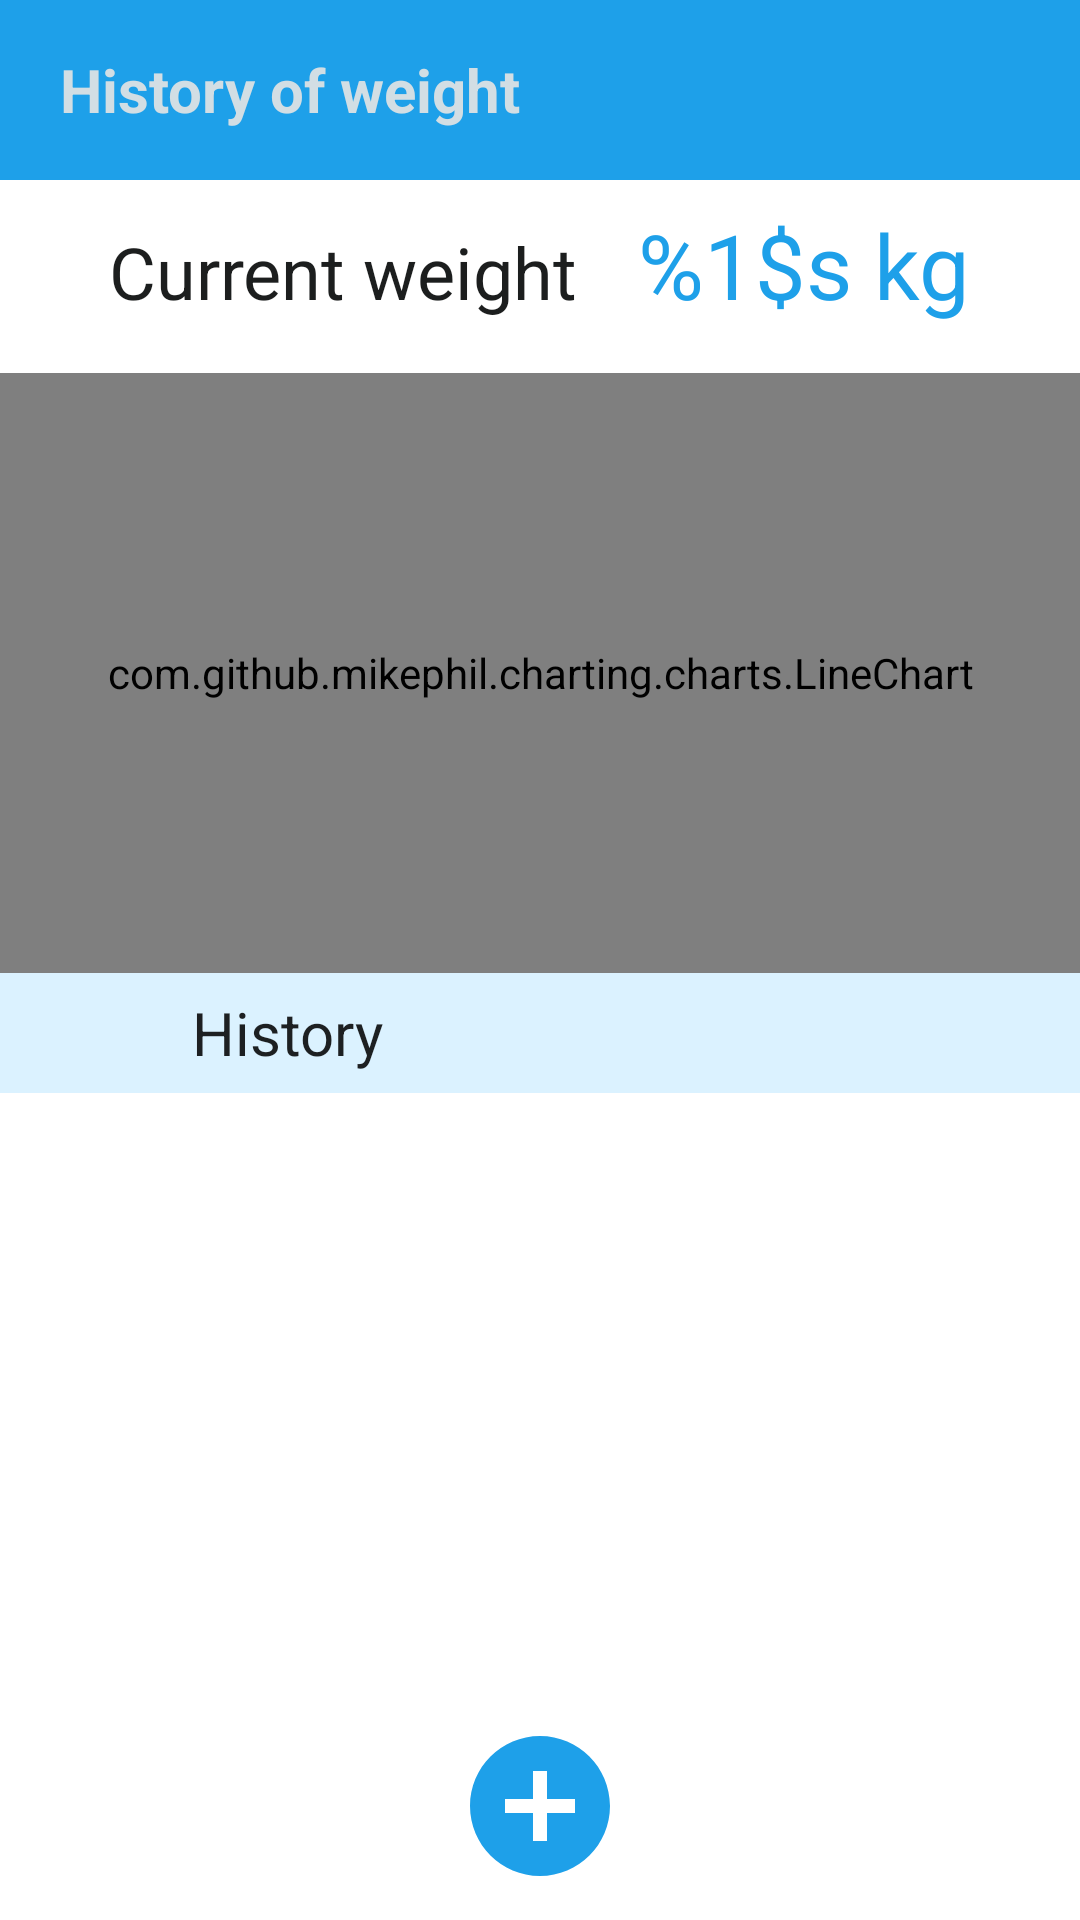

Reconstruct the res/layout file that produces this screen, plus the resources it refers to.
<!-- AndroidManifest.xml: application theme Theme.Water -->
<!-- res/layout/fragment_weight.xml -->
<?xml version="1.0" encoding="utf-8"?>
<androidx.constraintlayout.widget.ConstraintLayout xmlns:android="http://schemas.android.com/apk/res/android"
    xmlns:app="http://schemas.android.com/apk/res-auto"
    xmlns:tools="http://schemas.android.com/tools"
    android:layout_width="match_parent"
    android:layout_height="match_parent">

    <LinearLayout
        android:id="@+id/layout_title"
        android:layout_width="match_parent"
        android:layout_height="60dp"
        android:gravity="center_vertical"
        android:orientation="horizontal"
        android:background="@color/water_count"
        app:layout_constraintLeft_toLeftOf="parent"
        app:layout_constraintRight_toRightOf="parent"
        app:layout_constraintTop_toTopOf="parent"
        app:layout_constraintBottom_toTopOf="@+id/layout_current_weight">
        <TextView
            android:layout_width="wrap_content"
            android:layout_height="wrap_content"
            android:text="@string/weight_title"
            android:textColor="@color/water_total"
            android:layout_gravity="center_vertical"
            android:layout_marginStart="20dp"
            android:textSize="20sp"/>
    </LinearLayout>

    <LinearLayout
        android:id="@+id/layout_current_weight"
        android:layout_width="match_parent"
        android:layout_height="wrap_content"
        android:gravity="center_horizontal"
        android:layout_marginTop="8dp"
        app:layout_constraintLeft_toLeftOf="parent"
        app:layout_constraintRight_toRightOf="parent"
        app:layout_constraintTop_toBottomOf="@+id/layout_title"
        app:layout_constraintBottom_toTopOf="@+id/layout_period">

        <TextView
            android:layout_width="wrap_content"
            android:layout_height="wrap_content"
            android:text="@string/weight_current"
            android:textSize="24sp"
            android:textColor="@color/water_total_text"/>
        <TextView
            android:id="@+id/weight_current"
            android:layout_width="wrap_content"
            android:layout_height="wrap_content"
            android:text="@string/weight_current_value"
            android:layout_marginStart="20dp"
            android:textSize="30sp"
            android:textColor="@color/water_count"/>
    </LinearLayout>

    <LinearLayout
        android:id="@+id/layout_period"
        android:layout_width="match_parent"
        android:layout_height="wrap_content"
        android:orientation="vertical"
        app:layout_constraintLeft_toLeftOf="parent"
        app:layout_constraintRight_toRightOf="parent"
        app:layout_constraintTop_toBottomOf="@+id/layout_current_weight"
        app:layout_constraintBottom_toTopOf="@+id/graph">

    </LinearLayout>

    <com.github.mikephil.charting.charts.LineChart
        android:id="@+id/graph"
        android:layout_width="match_parent"
        android:layout_height="200dp"
        android:layout_marginTop="16dp"
        app:layout_constraintLeft_toLeftOf="parent"
        app:layout_constraintRight_toRightOf="parent"
        app:layout_constraintTop_toBottomOf="@+id/layout_period"
        app:layout_constraintBottom_toTopOf="@+id/layout_history_title" />

    <LinearLayout
        android:id="@+id/layout_history_title"
        android:layout_width="match_parent"
        android:layout_height="40dp"
        android:orientation="horizontal"
        android:gravity="center_vertical"
        android:background="@color/history_background"
        app:layout_constraintLeft_toLeftOf="parent"
        app:layout_constraintRight_toRightOf="parent"
        app:layout_constraintTop_toBottomOf="@+id/graph"
        app:layout_constraintBottom_toTopOf="@+id/layout_history">

        <ImageView
            android:layout_width="24dp"
            android:layout_height="24dp"
            android:layout_marginStart="20dp"
            android:src="@drawable/ic_baseline_history_24"
            android:contentDescription="@string/weight_history" />

        <TextView
            android:layout_width="wrap_content"
            android:layout_height="wrap_content"
            android:text="@string/weight_history"
            android:layout_marginStart="20dp"
            android:textColor="@color/history"
            android:textSize="20sp"/>
    </LinearLayout>

    <LinearLayout
        android:id="@+id/layout_history"
        android:layout_width="match_parent"
        android:layout_height="0dp"
        android:orientation="vertical"
        app:layout_constraintLeft_toLeftOf="parent"
        app:layout_constraintRight_toRightOf="parent"
        app:layout_constraintTop_toBottomOf="@+id/layout_history_title"
        app:layout_constraintBottom_toTopOf="@+id/layout_add_weight">

        <androidx.recyclerview.widget.RecyclerView
            android:id="@+id/list_weight"
            android:layout_width="match_parent"
            android:layout_height="match_parent"
            android:scrollbars="vertical"
            android:background="@color/white"
            app:layoutManager="androidx.recyclerview.widget.LinearLayoutManager"
            tools:layout_editor_absoluteX="5dp">
        </androidx.recyclerview.widget.RecyclerView>

    </LinearLayout>

    <LinearLayout
        android:id="@+id/layout_add_weight"
        android:layout_width="match_parent"
        android:layout_height="56dp"
        android:gravity="center_horizontal"
        android:orientation="horizontal"
        android:layout_marginBottom="10dp"
        android:layout_marginTop="10dp"
        app:layout_constraintLeft_toLeftOf="parent"
        app:layout_constraintRight_toRightOf="parent"
        app:layout_constraintTop_toBottomOf="@+id/layout_history"
        app:layout_constraintBottom_toBottomOf="parent">

        <ImageView
            android:id="@+id/add"
            android:layout_width="56dp"
            android:layout_height="56dp"
            android:src="@drawable/ic_baseline_add_circle_24"
            android:contentDescription="@string/weight_add_description" />
    </LinearLayout>
</androidx.constraintlayout.widget.ConstraintLayout>
<!-- resources referenced by this layout -->
<resources>
  <color name="history">#1D2022</color>
  <color name="history_background">#DBF2FF</color>
  <color name="water_count">#1EA0E9</color>
  <color name="water_total">#D2dEE4</color>
  <color name="water_total_text">#1C1E1E</color>
  <color name="white">#FFFFFFFF</color>
  <!-- drawable ic_baseline_add_circle_24 (drawable) -->
  <vector android:height="24dp" android:tint="#1EA0E9"
      android:viewportHeight="24" android:viewportWidth="24"
      android:width="24dp" xmlns:android="http://schemas.android.com/apk/res/android">
      <path android:fillColor="@android:color/white" android:pathData="M12,2C6.48,2 2,6.48 2,12s4.48,10 10,10 10,-4.48 10,-10S17.52,2 12,2zM17,13h-4v4h-2v-4L7,13v-2h4L11,7h2v4h4v2z"/>
  </vector>
  <string name="weight_add_description">Add weighing</string>
  <string name="weight_current">Current weight</string>
  <string name="weight_current_value">%1$s kg</string>
  <string name="weight_history">History</string>
  <string name="weight_title"><b>History of weight</b></string>
  <style name="Theme.Water" parent="Theme.MaterialComponents.DayNight.NoActionBar">
          
          <item name="colorPrimary">@color/purple_500</item>
          <item name="colorPrimaryVariant">@color/main_title</item>
          <item name="colorOnPrimary">@color/white</item>
          
          <item name="colorSecondary">@color/teal_200</item>
          <item name="colorSecondaryVariant">@color/teal_700</item>
          <item name="colorOnSecondary">@color/black</item>
          
          <item name="android:statusBarColor" tools:targetApi="l">?attr/colorPrimaryVariant</item>
          
      </style>
  <color name="purple_500">#FF6200EE</color>
  <color name="main_title">#1F96DB</color>
  <color name="teal_200">#FF03DAC5</color>
  <color name="teal_700">#FF018786</color>
  <color name="black">#FF000000</color>
</resources>
